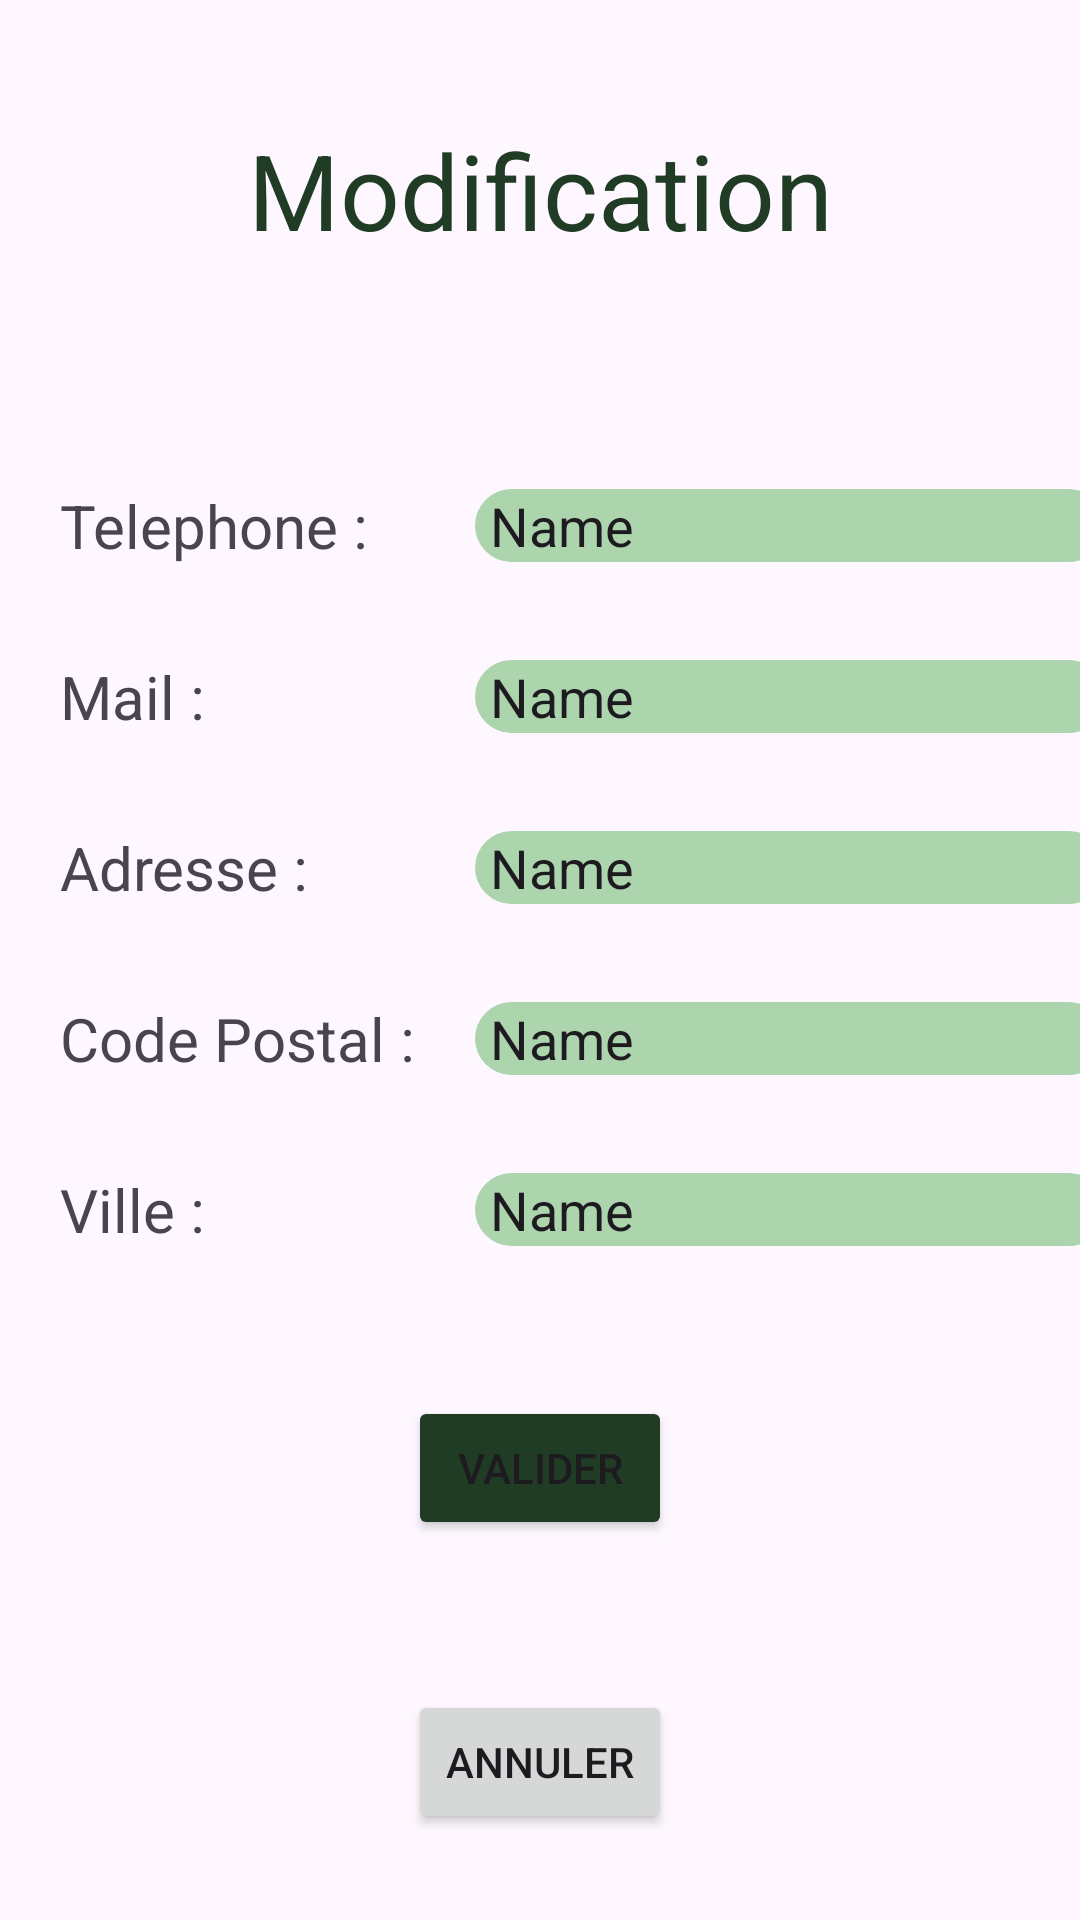

Android layout source for this screen:
<!-- AndroidManifest.xml: application theme Theme.Projet_andro_FSI -->
<!-- res/layout/activity_modif.xml -->
<?xml version="1.0" encoding="utf-8"?>
<androidx.constraintlayout.widget.ConstraintLayout xmlns:android="http://schemas.android.com/apk/res/android"
    xmlns:app="http://schemas.android.com/apk/res-auto"
    xmlns:tools="http://schemas.android.com/tools"
    android:layout_width="match_parent"
    android:layout_height="match_parent"
    android:backgroundTint="#F5FBF5">

    <TextView
        android:id="@+id/textView31"
        android:layout_width="wrap_content"
        android:layout_height="wrap_content"
        android:layout_marginTop="40dp"
        android:text="Modification"
        android:textColor="#203C25"
        android:textSize="35sp"
        app:layout_constraintEnd_toEndOf="parent"
        app:layout_constraintStart_toStartOf="parent"
        app:layout_constraintTop_toTopOf="parent" />

    <TextView
        android:id="@+id/textView34"
        android:layout_width="wrap_content"
        android:layout_height="wrap_content"
        android:layout_marginStart="20dp"
        android:layout_marginTop="75dp"
        android:text="Telephone :"
        android:textSize="20dp"
        app:layout_constraintStart_toStartOf="parent"
        app:layout_constraintTop_toBottomOf="@+id/textView31" />

    <TextView
        android:id="@+id/textView35"
        android:layout_width="wrap_content"
        android:layout_height="wrap_content"
        android:layout_marginTop="30dp"
        android:text="Mail :"
        android:textSize="20dp"
        app:layout_constraintStart_toStartOf="@+id/textView34"
        app:layout_constraintTop_toBottomOf="@+id/textView34" />

    <TextView
        android:id="@+id/textView36"
        android:layout_width="wrap_content"
        android:layout_height="wrap_content"
        android:layout_marginTop="30dp"
        android:text="Adresse :"
        android:textSize="20dp"
        app:layout_constraintStart_toStartOf="@+id/textView35"
        app:layout_constraintTop_toBottomOf="@+id/textView35" />

    <TextView
        android:id="@+id/textView37"
        android:layout_width="wrap_content"
        android:layout_height="wrap_content"
        android:layout_marginTop="30dp"
        android:text="Code Postal :"
        android:textSize="20dp"
        app:layout_constraintStart_toStartOf="@+id/textView36"
        app:layout_constraintTop_toBottomOf="@+id/textView36" />

    <TextView
        android:id="@+id/textView38"
        android:layout_width="wrap_content"
        android:layout_height="wrap_content"
        android:layout_marginTop="30dp"
        android:text="Ville : "
        android:textSize="20dp"
        app:layout_constraintStart_toStartOf="@+id/textView37"
        app:layout_constraintTop_toBottomOf="@+id/textView37" />

    <Button
        android:id="@+id/btnModifOk"
        android:layout_width="wrap_content"
        android:layout_height="wrap_content"
        android:layout_marginTop="50dp"
        android:backgroundTint="#203C25"
        android:text="Valider"
        app:layout_constraintEnd_toEndOf="parent"
        app:layout_constraintStart_toStartOf="parent"
        app:layout_constraintTop_toBottomOf="@+id/editTextVil" />

    <Button
        android:id="@+id/btnModifCancel"
        android:layout_width="wrap_content"
        android:layout_height="wrap_content"
        android:layout_marginTop="50dp"
        android:text="Annuler"
        app:layout_constraintEnd_toEndOf="parent"
        app:layout_constraintStart_toStartOf="parent"
        app:layout_constraintTop_toBottomOf="@+id/btnModifOk" />

    <EditText
        android:id="@+id/editTextTel"
        android:layout_width="wrap_content"
        android:layout_height="wrap_content"
        android:layout_marginStart="20dp"
        android:background="@drawable/rounded_background_input"
        android:ems="10"
        android:inputType="text"
        android:paddingStart="5sp"
        android:text="Name"
        app:layout_constraintBottom_toBottomOf="@+id/textView34"
        app:layout_constraintStart_toEndOf="@+id/textView37"
        app:layout_constraintTop_toTopOf="@+id/textView34" />

    <EditText
        android:id="@+id/editTextMail"
        android:layout_width="wrap_content"
        android:layout_height="wrap_content"
        android:background="@drawable/rounded_background_input"
        android:ems="10"
        android:inputType="text"
        android:paddingStart="5sp"
        android:text="Name"
        app:layout_constraintBottom_toBottomOf="@+id/textView35"
        app:layout_constraintStart_toStartOf="@+id/editTextTel"
        app:layout_constraintTop_toTopOf="@+id/textView35" />

    <EditText
        android:id="@+id/editTextAdr"
        android:layout_width="wrap_content"
        android:layout_height="wrap_content"
        android:background="@drawable/rounded_background_input"
        android:ems="10"
        android:inputType="text"
        android:paddingStart="5sp"
        android:text="Name"
        app:layout_constraintBottom_toBottomOf="@+id/textView36"
        app:layout_constraintStart_toStartOf="@+id/editTextMail"
        app:layout_constraintTop_toTopOf="@+id/textView36" />

    <EditText
        android:id="@+id/editTextCP"
        android:layout_width="wrap_content"
        android:layout_height="wrap_content"
        android:background="@drawable/rounded_background_input"
        android:ems="10"
        android:inputType="text"
        android:paddingStart="5sp"
        android:text="Name"
        app:layout_constraintBottom_toBottomOf="@+id/textView37"
        app:layout_constraintStart_toStartOf="@+id/editTextAdr"
        app:layout_constraintTop_toTopOf="@+id/textView37" />

    <EditText
        android:id="@+id/editTextVil"
        android:layout_width="wrap_content"
        android:layout_height="wrap_content"
        android:background="@drawable/rounded_background_input"
        android:ems="10"
        android:inputType="text"
        android:paddingStart="5sp"
        android:text="Name"
        app:layout_constraintBottom_toBottomOf="@+id/textView38"
        app:layout_constraintStart_toStartOf="@+id/editTextCP"
        app:layout_constraintTop_toTopOf="@+id/textView38" />
</androidx.constraintlayout.widget.ConstraintLayout>
<!-- resources referenced by this layout -->
<resources>
  <!-- drawable rounded_background_input (drawable) -->
  <?xml version="1.0" encoding="utf-8"?>
  <shape xmlns:android="http://schemas.android.com/apk/res/android"
      android:shape="rectangle">
  
      
      <solid android:color="#ADD5AD"/>
  
      
      <corners android:radius="20dp"/>
  
  </shape>
  <style name="Theme.Projet_andro_FSI" parent="Base.Theme.Projet_andro_FSI" />
  <style name="Base.Theme.Projet_andro_FSI" parent="Theme.Material3.DayNight.NoActionBar">
          
          
      </style>
</resources>
